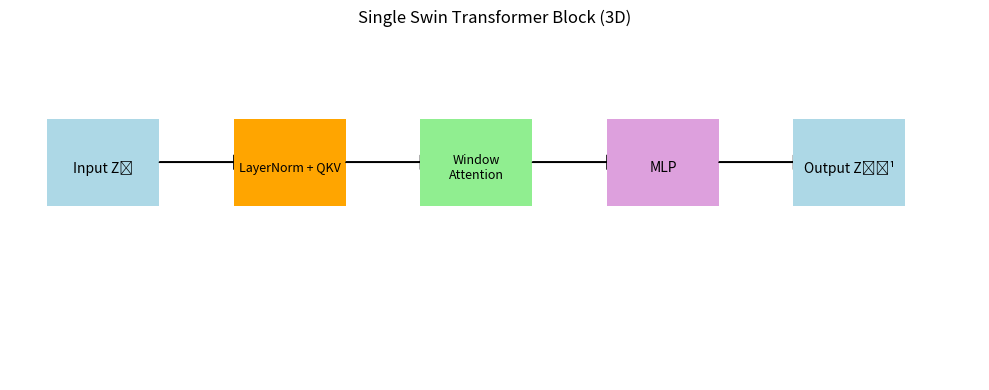

Write the Python code that produced this figure.
# Let's define the structure of a single Swin Transformer Block in pseudocode.
# This will help explain what each block does during each of the 6/10/8 repetitions.

import matplotlib.pyplot as plt
import matplotlib.patches as patches

def draw_swin_block_diagram():
    fig, ax = plt.subplots(figsize=(10, 4))

    # Add Swin block layers
    ax.add_patch(patches.Rectangle((0.2, 0.6), 0.6, 0.3, facecolor='lightblue', label='Input Z^l'))
    ax.text(0.5, 0.73, "Input Zᶫ", ha='center', va='center', fontsize=10)

    ax.arrow(0.8, 0.75, 0.4, 0, head_width=0.05, head_length=0.05, fc='black', ec='black')

    # LayerNorm + QKV
    ax.add_patch(patches.Rectangle((1.2, 0.6), 0.6, 0.3, facecolor='orange'))
    ax.text(1.5, 0.73, "LayerNorm + QKV", ha='center', va='center', fontsize=9)

    ax.arrow(1.8, 0.75, 0.4, 0, head_width=0.05, head_length=0.05, fc='black', ec='black')

    # Window Attention
    ax.add_patch(patches.Rectangle((2.2, 0.6), 0.6, 0.3, facecolor='lightgreen'))
    ax.text(2.5, 0.73, "Window\nAttention", ha='center', va='center', fontsize=9)

    ax.arrow(2.8, 0.75, 0.4, 0, head_width=0.05, head_length=0.05, fc='black', ec='black')

    # MLP
    ax.add_patch(patches.Rectangle((3.2, 0.6), 0.6, 0.3, facecolor='plum'))
    ax.text(3.5, 0.73, "MLP", ha='center', va='center', fontsize=10)

    ax.arrow(3.8, 0.75, 0.4, 0, head_width=0.05, head_length=0.05, fc='black', ec='black')

    # Output
    ax.add_patch(patches.Rectangle((4.2, 0.6), 0.6, 0.3, facecolor='lightblue'))
    ax.text(4.5, 0.73, "Output Zᶫ⁺¹", ha='center', va='center', fontsize=10)

    ax.set_xlim(0, 5.2)
    ax.set_ylim(0, 1.2)
    ax.axis('off')
    plt.title("Single Swin Transformer Block (3D)")
    plt.tight_layout()
    plt.show()

draw_swin_block_diagram()
